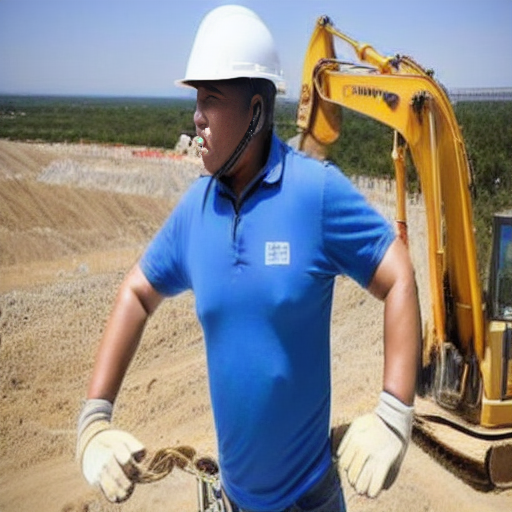
Generation parameters embedded in this image by AUTOMATIC1111 Stable Diffusion web UI or a fork of it (Forge, ...) (PNG 'parameters' text chunk):
Photo of a construction site worker wearing a helmet but no vest or without a vest
Negative prompt: Artefact
Steps: 26, Sampler: Euler a, CFG scale: 7, Seed: 2924032162, Face restoration: CodeFormer, Size: 512x512, Model hash: c2953c3670, Model: Vest_Vest_32700_lora